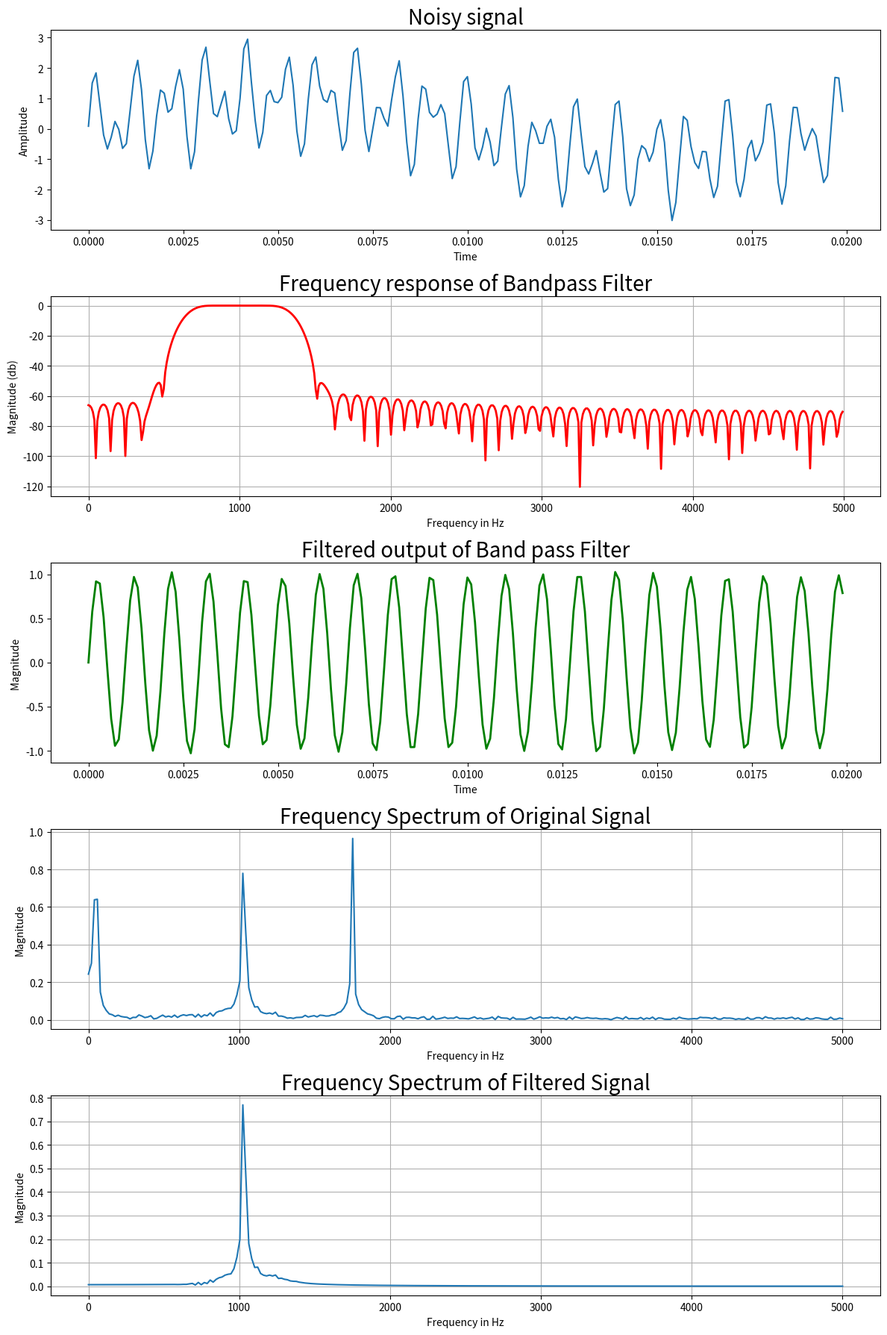

Recreate this plot in Python.
# Original, high sample rate signal
# Let us imagine this is like our analog signal
from scipy import signal
from scipy.fft import fft
import numpy as np
import matplotlib.pyplot as plt

# Number of samples
N_sample = 512

# Sampling frequency
fs = 10000

# inter sample time = 0.001s = 1kHz sampling
dt = 1/fs

# time vector
t = np.arange(0, N_sample)*dt

# Create signal vector that is the sum of 50 Hz, 1023 Hz, and 1735 Hz
Signal = np.sin(2*np.pi*50*t) + np.sin(2*np.pi*1023*t)+np.sin(2*np.pi*1735*t)

# Add random noise to the signal
Signal = Signal+np.random.normal(0, .1, Signal.shape)

# Part A: Estimation of Length and Window
# Select design Specification
# Lower stopband frequency in Hz
fstop_L = 500

# Lower passband frequency in HZ
fpass_L = 800

# Upper stopband frequency in Hz
fstop_U = 1500

# Upper passband frequency in HZ
fpass_U = 1200

# Calculations
# Normalized lower transition band w.r.t. fs
del_f1 = abs(fpass_L-fstop_L)/fs

# Normalized upper transition band w.r.t. fs
del_f2 = abs(fpass_U-fstop_U)/fs

# Filter length using selected window based
# on Normalized lower transition band
N1 = 3.3/del_f1

# Filter length using selected window based
# on Normalized upper transition band
N2 = 3.3/del_f2
print('Filter length based on lower transition band:', N1)
print('Filter length based on upper transition band:', N2)

# Select length as the maximum of the N1 and N2
# and if it is even, make it next higher integer
N = int(np.ceil(max(N1, N2)))
if(N % 2 == 0):
	N = N+1
print('Selected filter length :', N)

# Calculate lower and uper cut-off frequencies
# Lower cut-off frequency in Hz
fL = (fstop_L+fpass_L)/2

# Upper cut-off frequency in Hz
fU = (fstop_U+fpass_U)/2

# Normalized Lower cut-off frequency in (w/pi) rad
wL = 2*fL/fs

# Normalized upper cut-off frequency in (w/pi) rad
wU = 2*fU/fs

# Cutoff frequency array
cutoff = [wL, wU]

# Since the given specification of Stopband attenuation = 50 dB
# and Passband ripple = 0.05 dB, atleast satisfy with
# Hamming window, we have to choose it.

# Determine Filter coefficients
# Call filter design function using Hamming window
b_ham = signal.firwin(N, cutoff, window="hamming", pass_zero="bandpass")

# Determine Frequency response of the filters
# Calculate response h at specified frequency
# points w for Hamming window
w, h_ham = signal.freqz(b_ham, a=1)

# Calculate Magnitude in dB
# Calculate magnitude in decibels
h_dB_ham = 20*np.log10(abs(h_ham))

a = [1]

# Filter the noisy signal by designed filter
# using signal.filtfilt
filtOut = signal.filtfilt(b_ham, a, Signal)


# Plot filter magnitude and phase responses using
# subplot. Digital frequency w converted in analog
# frequency
fig = plt.figure(figsize=(12, 18))

# Original signal
sub1 = plt.subplot(5, 1, 1)
sub1.plot(t[0:200], Signal[0:200])
sub1.set_ylabel('Amplitude')
sub1.set_xlabel('Time')
sub1.set_title('Noisy signal', fontsize=20)

# Magnitude response Plot
sub2 = plt.subplot(5, 1, 2)
sub2.plot(w*fs/(2*np.pi), h_dB_ham, 'r', label='Bandpass filter',
		linewidth='2') # Plot for magnitude response window

sub2.set_ylabel('Magnitude (db)')
sub2.set_xlabel('Frequency in Hz')
sub2.set_title('Frequency response of Bandpass Filter', fontsize=20)
sub2.axis = ([0, fs/2, -110, 5])
sub2.grid()

sub3 = plt.subplot(5, 1, 3)
sub3.plot(t[0:200], filtOut[0:200], 'g', label='Filtered signal',
		linewidth='2') # Plot for magnitude response window
sub3.set_ylabel('Magnitude ')
sub3.set_xlabel('Time')
sub3.set_title('Filtered output of Band pass Filter', fontsize=20)


# Show spectrum of noisy input signal
Sigf = fft(Signal) # Compute FFT of noisy signal
sub4 = plt.subplot(5, 1, 4)
xf = np.linspace(0.0, 1.0/(2.0*dt), (N_sample-1)//2)
sub4.plot(xf, 2.0/N_sample * np.abs(Sigf[0:(N_sample-1)//2]))
sub4.set_ylabel('Magnitude')
sub4.set_xlabel('Frequency in Hz')
sub4.set_title('Frequency Spectrum of Original Signal', fontsize=20)
sub4.grid()

# Show spectrum of filtered output signal
Outf = fft(filtOut) # Compute FFT of filtered signal
sub5 = plt.subplot(5, 1, 5)
xf = np.linspace(0.0, 1.0/(2.0*dt), (N_sample-1)//2)
sub5.plot(xf, 2.0/N_sample * np.abs(Outf[0:(N_sample-1)//2]))
sub5.set_ylabel('Magnitude')
sub5.set_xlabel('Frequency in Hz')
sub5.set_title('Frequency Spectrum of Filtered Signal', fontsize=20)
sub5.grid()

fig.tight_layout()
plt.show()
